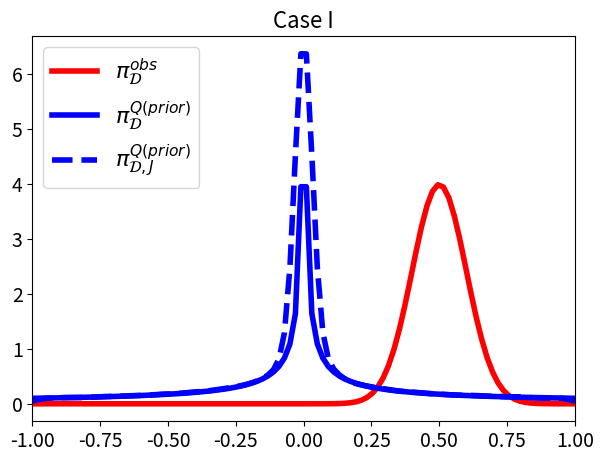
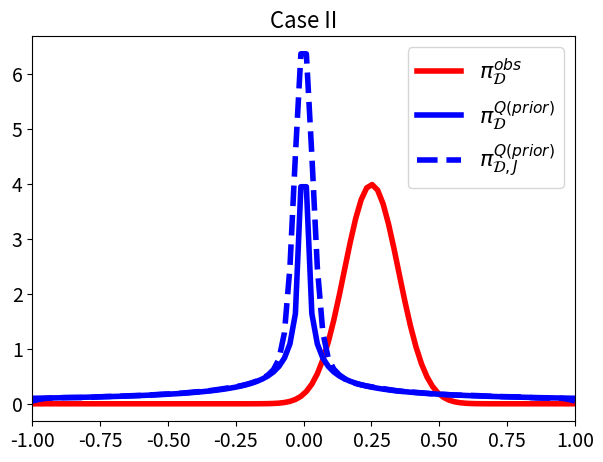
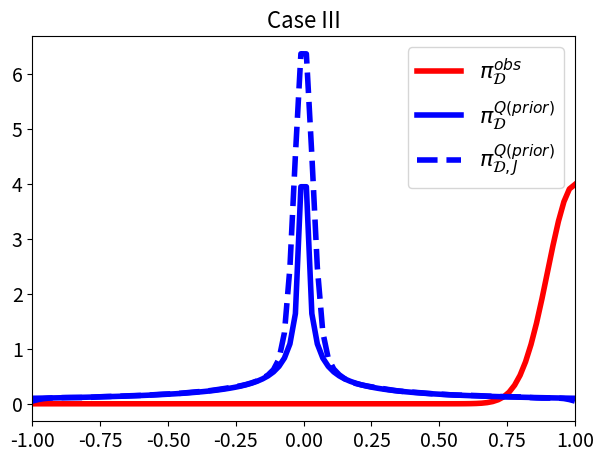

The matplotlib source for these figures, in order:
import os
import numpy as np
from scipy.stats import norm
from scipy.stats import gaussian_kde as kde
import matplotlib.pyplot as plt


# A simple example in Python: The Spaces, QoI, and Densities
# $\Lambda=[-1,1]$.
# $Q(\lambda) = \lambda^p$ for $p=5$.
# $\mathcal{D} = Q(\Lambda) = [-1,1]$.
# $\pi_{\Lambda}^{prior} \sim U([-1,1])$
# $\pi_{\mathcal{D}}^{obs} \sim N(\mu,\sigma^2)$
#   Initially take $\mu=0.25$ and $\sigma=0.1$.
# $\pi_{\mathcal{D}}^{Q(prior)}$  Known in this case.


def QoI(lam, p):
    '''Defing a QoI mapping function'''
    q = lam**p
    return q


def QoI_approx(lam, p, n):
    '''Defining a QoI approximation with n+2 knots for piecewise linear spline'''
    lam_knots = np.linspace(-1, 1, n+2)
    q_knots = QoI(lam_knots, p)
    q = np.interp(lam, lam_knots, q_knots)
    return q


# number of samples from prior and observed mean (mu) and st. dev (sigma)
N, mus, sigma = int(1E5), [0.5, 0.25, 1], 0.1
lam = np.random.uniform(low=-1, high=1, size=N)  # sample set of the prior

qvals_nonlinear = QoI(lam, 5)  # Evaluate lam^5 samples

# Estimate the push-forward density for the QoI
q_nonlinear_kde = kde(qvals_nonlinear)


##### Generate data in Table 6 and 7 #####
def assumption1(n, J):
    np.random.seed(123456)
    x = np.linspace(-1, 1, 100)
    lam = np.random.uniform(low=-1, high=1, size=J)  # sample set of the prior
    qvals_approx_nonlinear = QoI_approx(lam, 5, n)  # Evaluate lam^5 samples
    q_nonlinear_kde = kde(qvals_approx_nonlinear)
    return np.round(np.max(np.abs(np.gradient(q_nonlinear_kde(x), x))), 2), np.round(np.max(q_nonlinear_kde(x)), 2)


size_J = [int(1E3), int(1E4), int(1E5)]
degree_n = [1, 2, 4, 8, 16]
Bound_matrix, Lip_Bound_matrix = np.zeros((3, 5)), np.zeros((3, 5))
for i in range(3):
    for j in range(5):
        n, J = degree_n[j], size_J[i]
        Lip_Bound_matrix[i, j] = assumption1(n, J)[0]
        Bound_matrix[i, j] = assumption1(n, J)[1]
        
###########################################
############## Table A.6 ##################
###########################################
print('Table 6')        
print('Bound under certain n and J values')
print(Bound_matrix)

###########################################
############## Table A.7 ##################
###########################################
print('Table 7')
print('Lipschitz bound under certain n and J values')
print(Lip_Bound_matrix)


##### Verify Assumption 2 #####
# The expected r value
def Meanr(n, J, m):
    '''
    n: index of approximating mapping
    J: sample size of sample generated from parameter space
    m: index of mu
    '''
    np.random.seed(123456)
    lam = np.random.uniform(low=-1, high=1, size=J)  # sample set of the prior
    qvals_approx_nonlinear = QoI_approx(lam, 5, n)  # Evaluate lam^5 samples
    q_nonlinear_kde = kde(qvals_approx_nonlinear)
    obs_vals_nonlinear = norm.pdf(qvals_approx_nonlinear, loc=mus[m], scale=sigma)
    r = np.divide(obs_vals_nonlinear, q_nonlinear_kde(qvals_approx_nonlinear))
    return np.round(np.mean(r), 2)


meanr_matrix = np.zeros((3, 5))
for i in range(3):
    for j in range(5):
        J = int(1E4)
        meanr_matrix[i, j] = Meanr(degree_n[j], J, i)

###########################################
############## Table A.8 ##################
###########################################
print('Table 8')
print('Expected ratio for verifying Assumption 2')
print(meanr_matrix)


#### To make it cleaner, create Directory "images" to store all the figures ####
imagepath = os.path.join(os.getcwd(),"images")
os.makedirs(imagepath,exist_ok=True)


def plot_all(i):
    case = ['Case I', 'Case II', 'Case III']
    fig = plt.figure(figsize=(7, 5))
    qplot = np.linspace(-1, 1, num=100)
    observed_plot = plt.plot(qplot, norm.pdf(
        qplot, loc=mus[i], scale=sigma), 'r-', linewidth=4, label="$\pi_\mathcal{D}^{obs}$")
    pf_prior_plot = plt.plot(qplot, 1/10*np.abs(qplot)**(-4/5), 'b-',
                             linewidth=4, label="$\pi_\mathcal{D}^{Q(prior)}$")
    pf_prior_plot = plt.plot(qplot, q_nonlinear_kde(qplot), 'b--',
                             linewidth=4, label="$\pi_{\mathcal{D},J}^{Q(prior)}$")
    plt.xlim([-1, 1])
    plt.xticks(fontsize=14, rotation=0)
    plt.yticks(fontsize=14, rotation=0)
    plt.legend(fontsize=16)
    plt.title(case[i], fontsize=16)
    loc = ['Left','Mid','Right']
    if loc:
        plt.savefig("images/Fig5(%s).png"%(loc[i]))
        
###########################################
####### The left plot of Fig A.5 ##########
###########################################
plot_all(0)

#############################################
####### The middle plot of Fig A.5 ##########
#############################################
plot_all(1)

############################################
####### The right plot of Fig A.5 ##########
############################################
plot_all(2)
